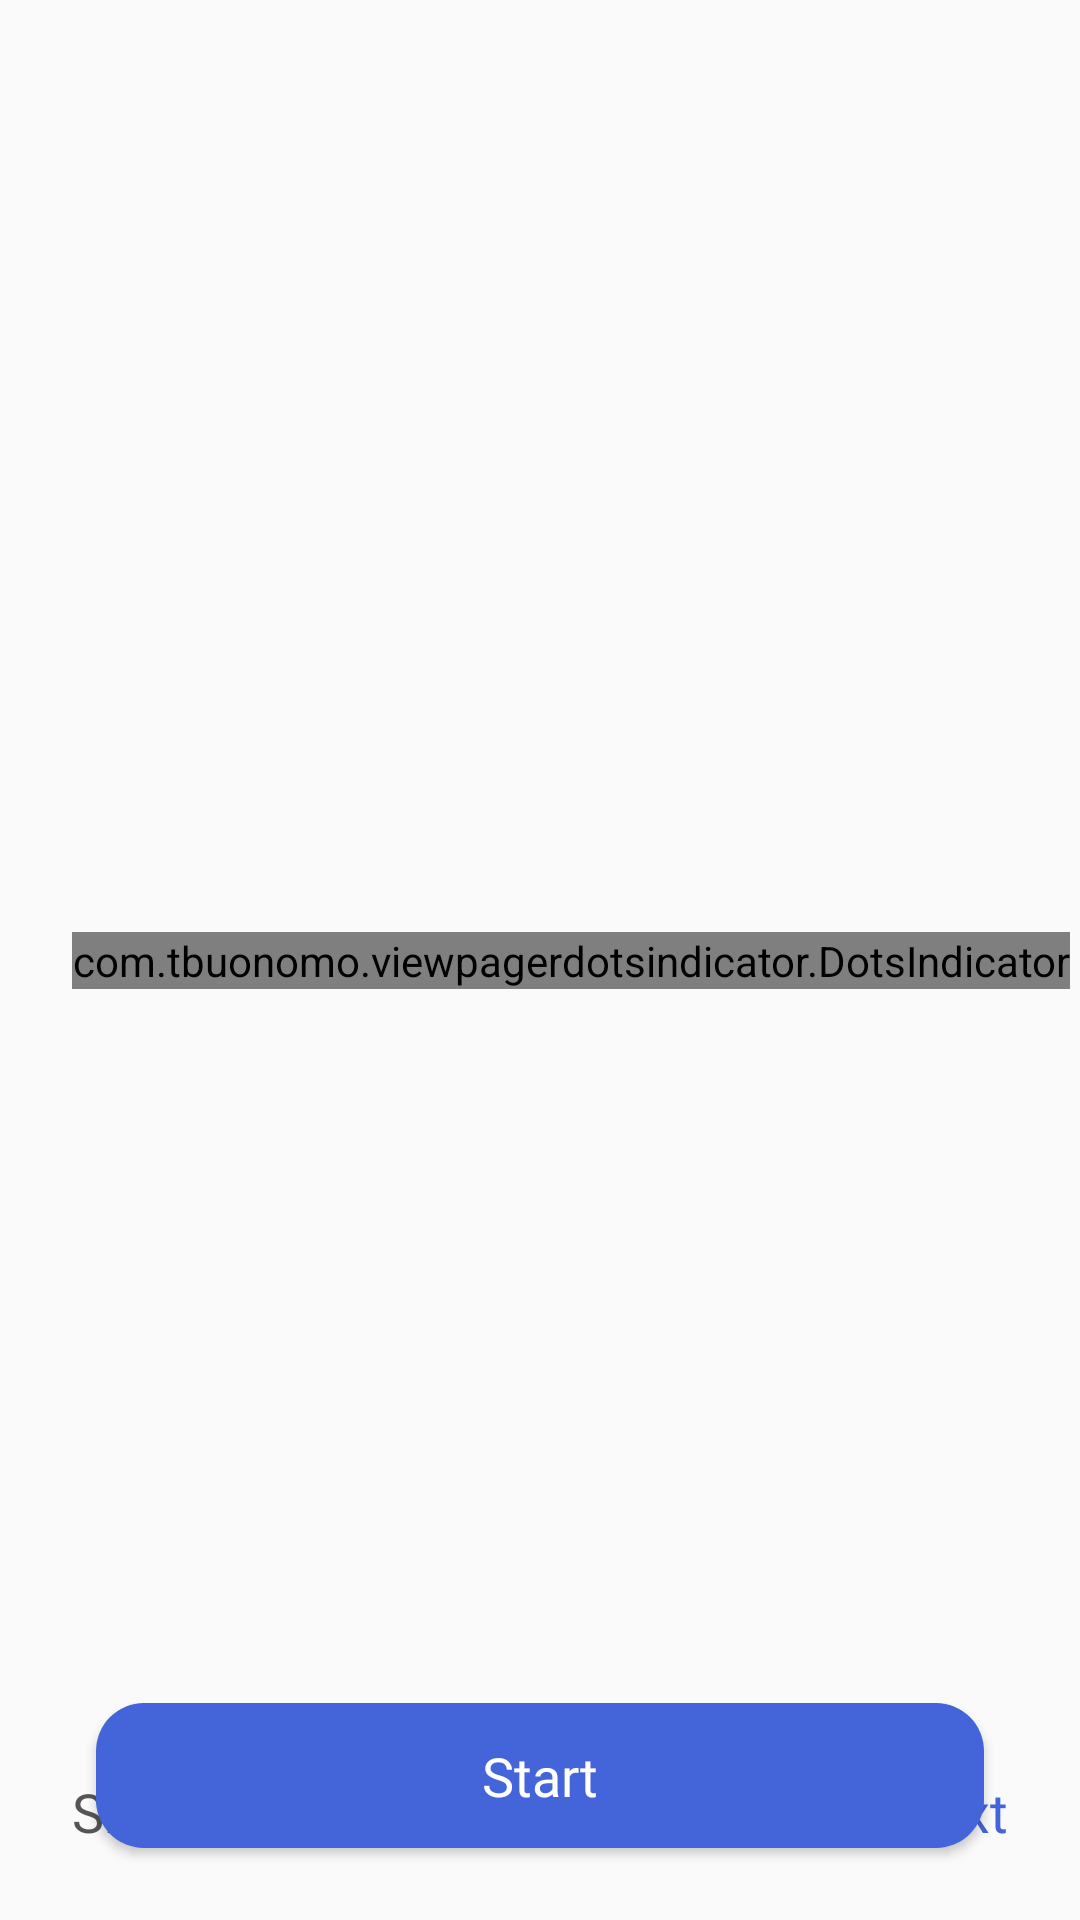

Write the Android layout XML for this screen, with the resource values it uses.
<!-- AndroidManifest.xml: application theme Theme.DoctorDirect -->
<!-- res/layout/fragment_onboarding_parent.xml -->
<?xml version="1.0" encoding="utf-8"?>
<androidx.constraintlayout.widget.ConstraintLayout xmlns:android="http://schemas.android.com/apk/res/android"
    xmlns:app="http://schemas.android.com/apk/res-auto"
    xmlns:tools="http://schemas.android.com/tools"
    android:layout_width="match_parent"
    android:layout_height="match_parent">

    <Button
        android:id="@+id/start_btn"
        android:layout_width="match_parent"
        android:layout_height="wrap_content"
        android:layout_marginHorizontal="32dp"
        android:layout_marginBottom="24dp"
        android:fontFamily="@font/inter_medium"
        android:paddingVertical="12dp"
        android:text="@string/start"
        android:background="@drawable/blue_corner16"
        android:textAllCaps="false"
        android:textColor="#FFFFFF"
        android:textSize="18sp"
        app:layout_constraintBottom_toBottomOf="parent"
        tools:layout_editor_absoluteX="24dp" />

    <androidx.viewpager2.widget.ViewPager2
        android:id="@+id/view_pager"
        android:layout_width="match_parent"
        android:layout_height="match_parent" />

    <com.tbuonomo.viewpagerdotsindicator.DotsIndicator
        android:id="@+id/dots_indicator"
        android:layout_width="wrap_content"
        android:layout_height="wrap_content"
        android:layout_marginStart="24dp"
        app:dotsColor="@color/grey"
        app:dotsCornerRadius="8dp"
        app:dotsSize="8dp"
        app:dotsSpacing="4dp"
        app:dotsWidthFactor="2.5"
        app:layout_constraintBottom_toBottomOf="parent"
        app:layout_constraintStart_toStartOf="parent"
        app:layout_constraintTop_toTopOf="parent"
        app:progressMode="false"
        app:selectedDotColor="@color/blue" />

    <TextView
        android:id="@+id/skip_tv"
        android:layout_width="wrap_content"
        android:layout_height="wrap_content"
        android:layout_margin="24dp"
        android:fontFamily="@font/inter_medium"
        android:text="@string/skip"
        android:textColor="@color/grey"
        android:textSize="18sp"
        app:layout_constraintBottom_toBottomOf="parent"
        app:layout_constraintStart_toStartOf="parent" />


    <TextView
        android:id="@+id/next_tv"
        android:layout_width="wrap_content"
        android:layout_height="wrap_content"
        android:layout_margin="24dp"
        android:fontFamily="@font/inter_medium"
        android:text="@string/next"
        android:textColor="@color/blue"
        android:textSize="18sp"
        app:layout_constraintBottom_toBottomOf="parent"
        app:layout_constraintEnd_toEndOf="parent" />


</androidx.constraintlayout.widget.ConstraintLayout>
<!-- resources referenced by this layout -->
<resources>
  <color name="blue">#4464D9</color>
  <color name="grey">#555555</color>
  <!-- drawable blue_corner16 (drawable) -->
  <?xml version="1.0" encoding="utf-8"?>
  <shape xmlns:android="http://schemas.android.com/apk/res/android"
      android:shape="rectangle">
      <solid android:color="@color/blue" />
      <corners android:radius="16dp" />
  
  </shape>
  <string name="next">Next</string>
  <string name="skip">Skip</string>
  <string name="start">Start</string>
  <style name="Theme.DoctorDirect" parent="Theme.AppCompat.DayNight.NoActionBar">
          
          <item name="colorPrimary">@color/blue</item>
          <item name="colorPrimaryVariant">@color/blue</item>
          <item name="colorOnPrimary">@color/white</item>
          
          <item name="colorSecondary">@color/teal_200</item>
          <item name="colorSecondaryVariant">@color/teal_700</item>
          <item name="colorOnSecondary">@color/black</item>
          
          <item name="android:statusBarColor">?attr/colorPrimaryVariant</item>
          
      </style>
  <color name="white">#FFFFFFFF</color>
  <color name="teal_200">#FF03DAC5</color>
  <color name="teal_700">#FF018786</color>
  <color name="black">#FF000000</color>
</resources>
